Run: headless pygame with SDL's dummy video driver; simulated clock (each Clock.tick advances the game by its frame time, no real sleeping); random seed 0; keys injected as events and as key.get_pressed() state; no mouse input.
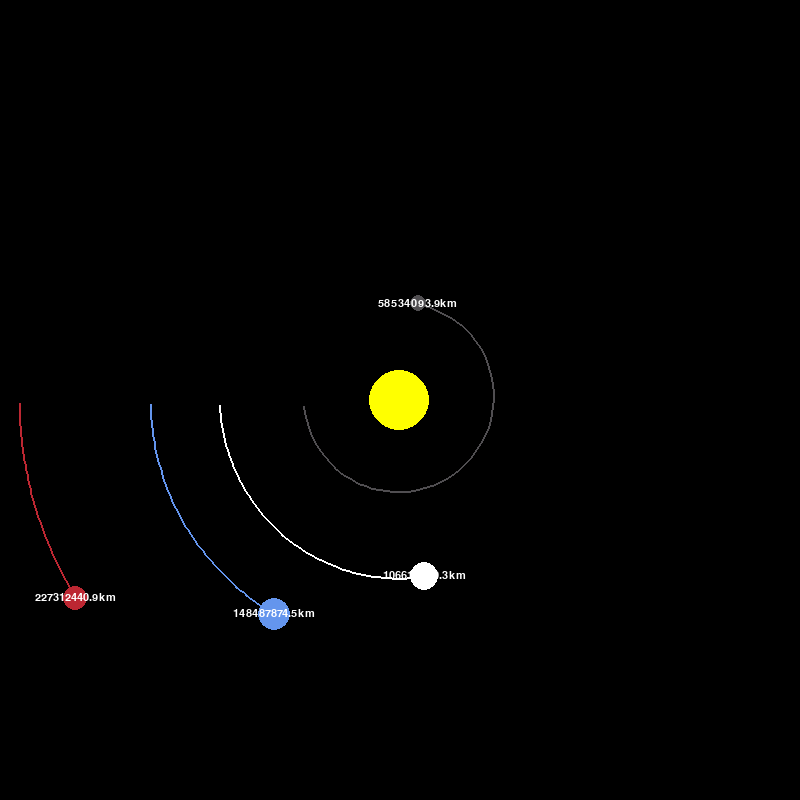
Frame 1 of 4 · flips 1–60 · no input
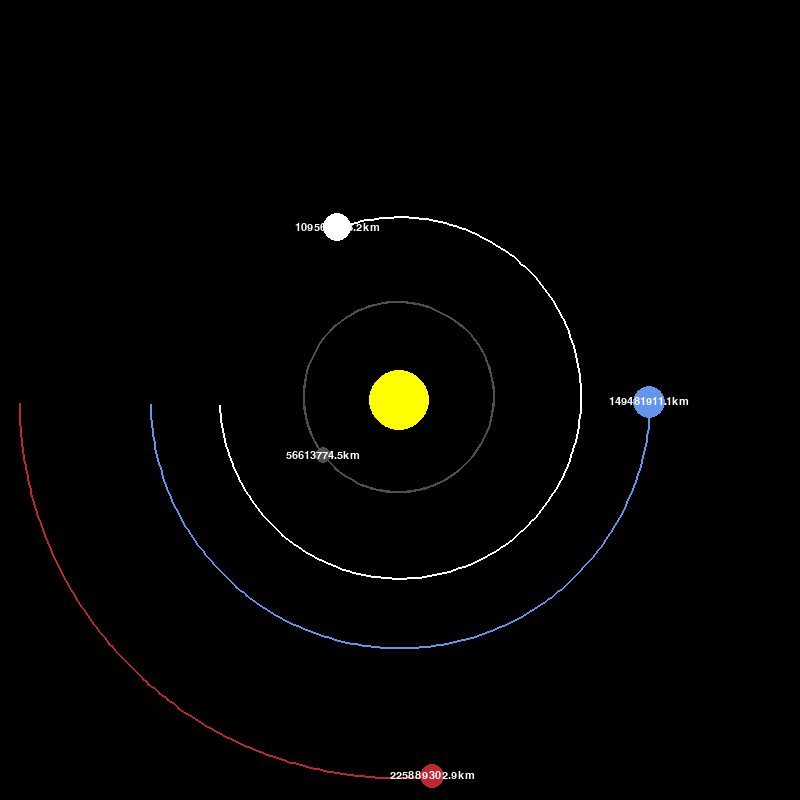
Frame 2 of 4 · flips 61–180 · tapped SPACE, RETURN · held RIGHT (→), D
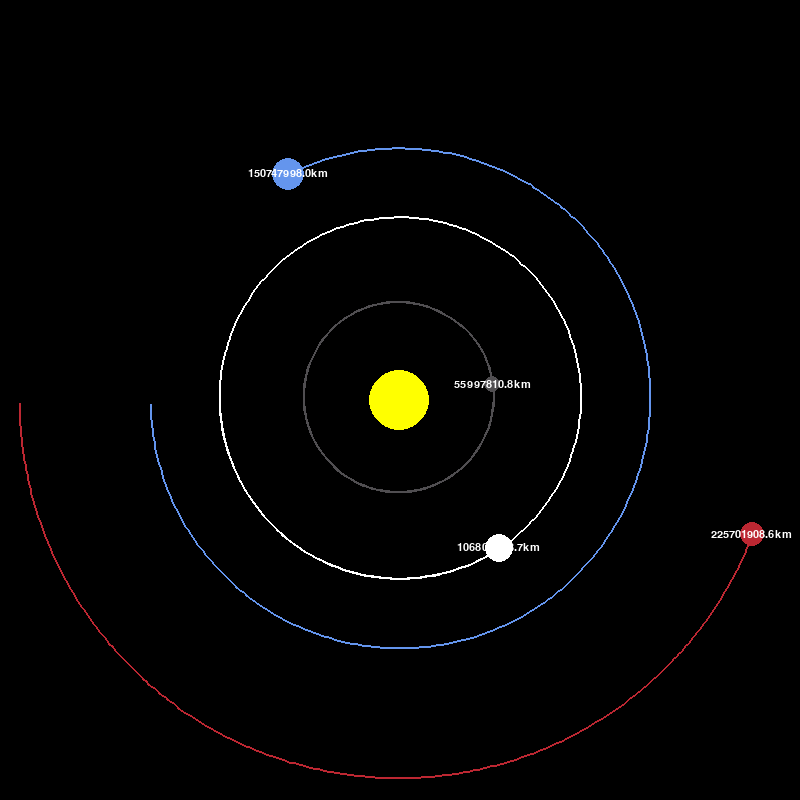
Frame 3 of 4 · flips 181–300 · held DOWN (↓), S
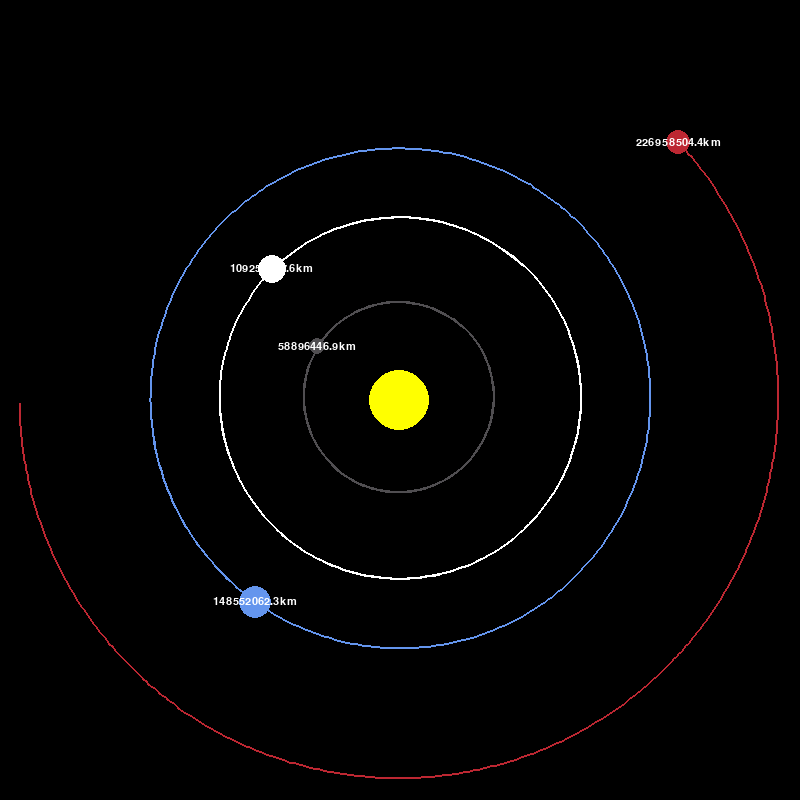
Frame 4 of 4 · flips 301–420 · held LEFT (←), A, UP (↑), W

The pygame program that drew these frames:

import pygame
import math
pygame.init() # initialize pygame modules

# Set up pygame window
WIDTH, HEIGHT = 800, 800
WIN = pygame.display.set_mode((WIDTH, HEIGHT)) # size of window
pygame.display.set_caption('Planet Orbit Simulator')

sun_color = (255, 255, 0)
BLUE = (100, 149, 237)
RED = (188, 39, 50)
DARK_GRAY = (80, 78, 81)
WHITE = (255, 255, 255)

FONT = pygame.font.SysFont('timesnewroman', 16)


# set Planet class
class Planet:

    # constants
    AU = 149.6e6 * 1000 # astronomical units in meters, distance from earth to sun
    G = 6.67428e-11# gravitional constant
    scale = 250 / AU # what a meter represents on the scale of pygame window. 
                     # 1 AU = 100 pixels
    timestep = 3600 * 24 # how much time passes at a time

    def __init__(self, x, y, radius, color, mass):
        self.x = x # x position of planet
        self.y = y # y position of planet
        self.radius = radius # radius of planet
        self.color = color # color of planet
        self.mass = mass # mass of planet, in kg

        self.x_vel = 0 # horizontal velocity in which planet is moving
        self.y_vel = 0 # vertical velocity in which planet is moving

        self.sun = False # whether or not the object is a sun
        self.dist_to_sun = 0 # distance to sun
        self.orbit = [] # points the planet has traveled


    def draw(self, win): # draws planet on screen
        x = self.x * self.scale + WIDTH / 2 # set x position to scale and in center
        y = self.y * self.scale + HEIGHT / 2 # set y position to scale and in center

        if len(self.orbit) > 2:
            updated_points = []
            for point in self.orbit: # all x, y coordinates to scale
                x, y = point
                x = x * self.scale + WIDTH / 2
                y = y * self.scale + HEIGHT / 2
                updated_points.append((x,y))
            pygame.draw.lines(win, self.color, False, updated_points, 2) # takes list of points, draws lines between them

        
        pygame.draw.circle(win, self.color, (x, y), self.radius) # draw circle with given aspects

        if not self.sun: # if object is not the sun
            distance_text = FONT.render(f"{round(self.dist_to_sun/1000, 1)}km", 1, WHITE) # write distance to sun for each planet
            win.blit(distance_text, (x - distance_text.get_width()/2,y - distance_text.get_height()/2)) # shifts text to the middle



    def attraction(self, other):
        other_x, other_y = other.x, other.y # gets coordinates
        distance_x = other_x - self.x # distance between current planet and second object
        distance_y = other_y - self.y
        distance = math.sqrt(distance_x ** 2 + distance_y ** 2) # distance formula 

        if other.sun:
            self.dist_to_sun = distance
        
        # calculate force of attraction
        force = self.G * self.mass * other.mass / distance **2
        theta = math.atan2(distance_y, distance_x)
        force_x = force * math.cos(theta)
        force_y = force * math.sin(theta)
        return force_x, force_y
    
    def update_position(self, planets):
        total_fx = total_fy = 0
        
        for planet in planets:
            if self == planet:
                continue

            fx, fy = self.attraction(planet)
            total_fx += fx
            total_fy += fy

        self.x_vel += total_fx / self.mass * self.timestep # F = ma :: a = f / m
        self.y_vel += total_fy / self.mass * self.timestep

        # update positions, then draw
        self.x += self.x_vel * self.timestep
        self.y += self.y_vel * self.timestep
        self.orbit.append((self.x,self.y))

# initializing planets and sun


def main():
    running = True # Set pygame event to keep game running
    clock = pygame.time.Clock() # set frame rate

    # Creating the sun + planets
    sun = Planet(0, 0, 30, sun_color, 1.98892e30)
    sun.sun = True

    earth = Planet(-1 * Planet.AU, 0, 16 , BLUE, 5.9742e24)
    mars = Planet(-1.524 * Planet.AU, 0, 12, RED, 6.39e23)
    mercury = Planet(-0.387 * Planet.AU, 0, 8, DARK_GRAY, 3.30e23)
    venus = Planet(-0.723 * Planet.AU, 0, 14, WHITE, 4.8685e24)

    # exisiting orbital velocity
    earth.y_vel = 29.783 * 1000
    mars.y_vel = 24.077 * 1000
    mercury.y_vel = 47.4 * 1000
    venus.y_vel = 35.02 * 1000

    planets = [sun, earth, mars, mercury, venus]


    # while game is running
    while running:
        clock.tick(60) # Frame rate up to 60 fps

        for event in pygame.event.get(): # Different events
            if event.type == pygame.QUIT: # Handling the event where user exits out game
                running = False # Closes window

        WIN.fill('black')
        for planet in planets:
            planet.update_position(planets) # update positions of planets
            planet.draw(WIN)

        pygame.display.update() # display every update

    pygame.quit()
main()
